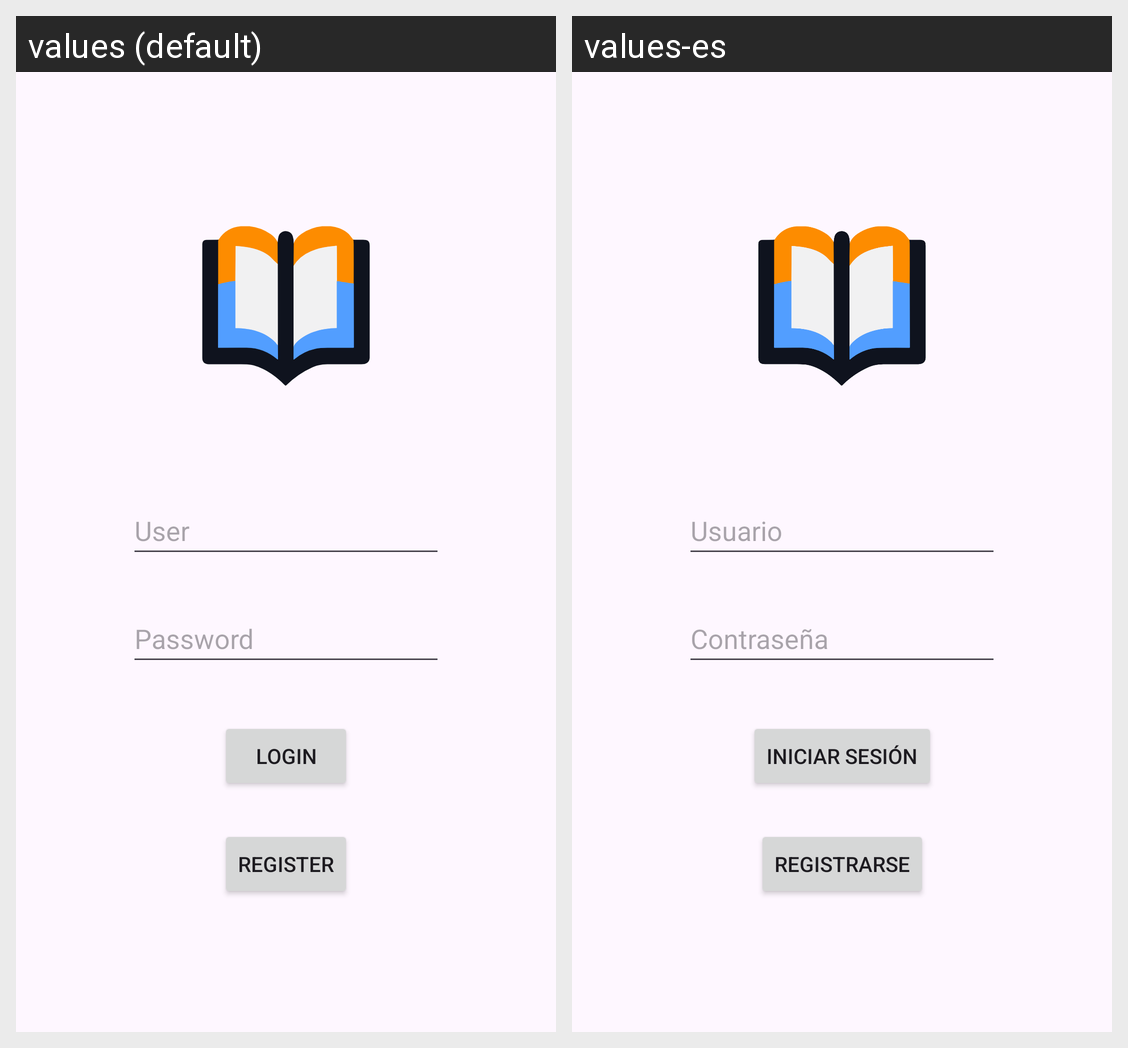

Strings drawn on this Android screen and how each of the app's shown locales translates them:
Android screen res/layout/activity_login.xml rendered under 2 locales, left to right: values (default), values-es. Device: Nexus 5 (rendered at 1080×1920; each locale shown at half size, 540×960, under a caption strip naming it); theme Theme.OpenBook.
Strings drawn on this screen, with the default value and each locale's value (text and hints the layout hard-codes, and strings that could not be matched under every locale, appear in the picture but are not listed):

userHintText
  values: User
  values-es: Usuario

passwordHintText
  values: Password
  values-es: Contraseña

loginButtonText
  values: Login
  values-es: Iniciar sesión

registerButtonText
  values: Register
  values-es: Registrarse
